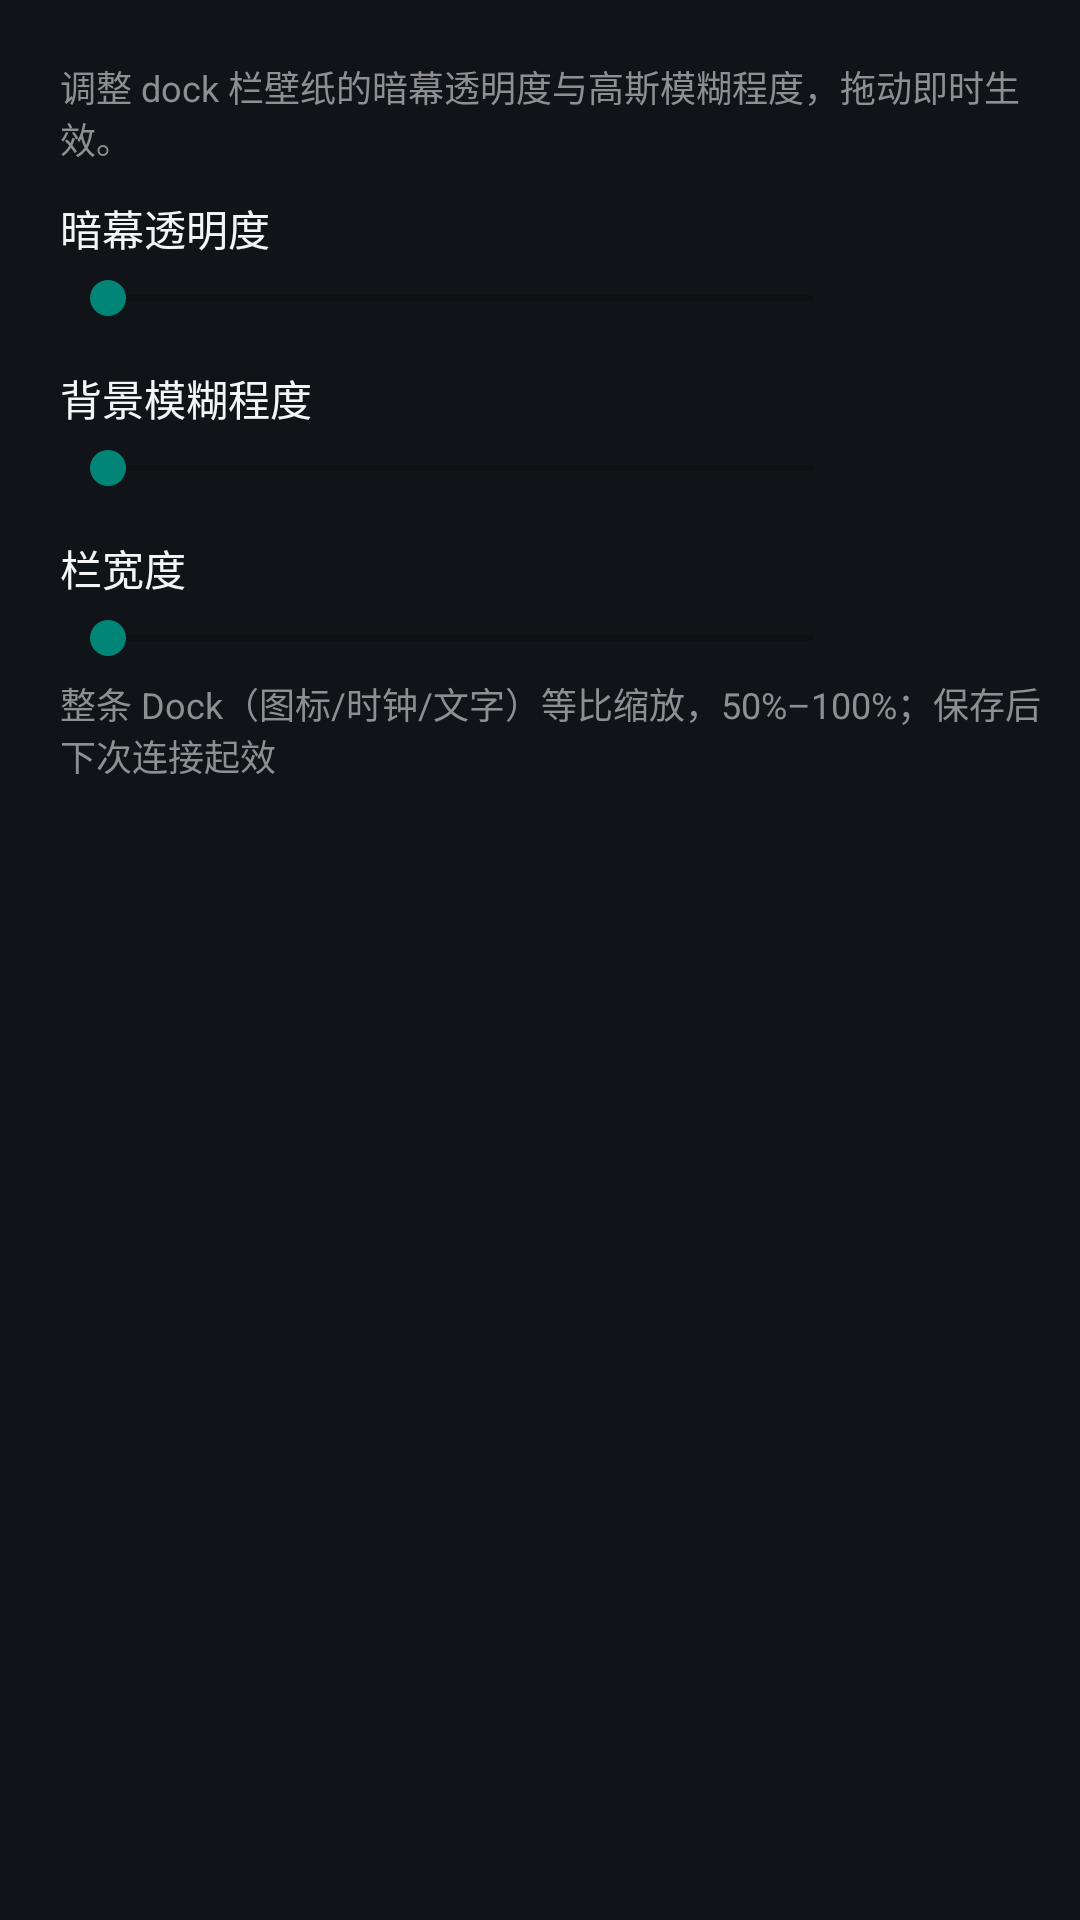

Here is an Android app screen rendered from its layout file. Give the layout XML and the strings, colors and styles it references.
<!-- AndroidManifest.xml: application theme Theme.CarPlaySender -->
<!-- res/layout/fragment_panel_dock.xml -->
<?xml version="1.0" encoding="utf-8"?>
<LinearLayout xmlns:android="http://schemas.android.com/apk/res/android"
    android:layout_width="match_parent"
    android:layout_height="match_parent"
    android:orientation="vertical"
    android:paddingLeft="20dp"
    android:paddingRight="13dp"
    android:paddingTop="14dp"
    android:paddingBottom="10dp">

    <TextView
        android:layout_width="match_parent"
        android:layout_height="wrap_content"
        android:layout_marginTop="6dp"
        android:layout_marginBottom="11dp"
        android:text="调整 dock 栏壁纸的暗幕透明度与高斯模糊程度，拖动即时生效。"
        android:textColor="?attr/panelMuted"
        android:textSize="12sp" />

    <TextView
        android:layout_width="wrap_content"
        android:layout_height="wrap_content"
        android:text="暗幕透明度"
        android:textColor="?attr/panelText"
        android:textSize="14sp" />

    <LinearLayout
        android:layout_width="match_parent"
        android:layout_height="wrap_content"
        android:layout_marginTop="4dp"
        android:gravity="center_vertical"
        android:orientation="horizontal">

        <SeekBar
            android:id="@+id/dockScrimSeek"
            android:layout_width="0dp"
            android:layout_height="wrap_content"
            android:layout_weight="1"
            android:max="100" />

        <TextView
            android:id="@+id/dockScrimValue"
            android:layout_width="52dp"
            android:layout_height="wrap_content"
            android:layout_marginLeft="8dp"
            android:gravity="right"
            android:textColor="?attr/panelMuted"
            android:textSize="12sp" />
    </LinearLayout>

    <TextView
        android:layout_width="wrap_content"
        android:layout_height="wrap_content"
        android:layout_marginTop="14dp"
        android:text="背景模糊程度"
        android:textColor="?attr/panelText"
        android:textSize="14sp" />

    <LinearLayout
        android:layout_width="match_parent"
        android:layout_height="wrap_content"
        android:layout_marginTop="4dp"
        android:gravity="center_vertical"
        android:orientation="horizontal">

        <SeekBar
            android:id="@+id/dockBlurSeek"
            android:layout_width="0dp"
            android:layout_height="wrap_content"
            android:layout_weight="1"
            android:max="100" />

        <TextView
            android:id="@+id/dockBlurValue"
            android:layout_width="52dp"
            android:layout_height="wrap_content"
            android:layout_marginLeft="8dp"
            android:gravity="right"
            android:textColor="?attr/panelMuted"
            android:textSize="12sp" />
    </LinearLayout>

    <TextView
        android:layout_width="wrap_content"
        android:layout_height="wrap_content"
        android:layout_marginTop="14dp"
        android:text="栏宽度"
        android:textColor="?attr/panelText"
        android:textSize="14sp" />

    <LinearLayout
        android:layout_width="match_parent"
        android:layout_height="wrap_content"
        android:layout_marginTop="4dp"
        android:gravity="center_vertical"
        android:orientation="horizontal">

        <SeekBar
            android:id="@+id/dockWidthSeek"
            android:layout_width="0dp"
            android:layout_height="wrap_content"
            android:layout_weight="1"
            android:max="10" />

        <TextView
            android:id="@+id/dockWidthValue"
            android:layout_width="52dp"
            android:layout_height="wrap_content"
            android:layout_marginLeft="8dp"
            android:gravity="right"
            android:textColor="?attr/panelMuted"
            android:textSize="12sp" />
    </LinearLayout>

    <TextView
        android:layout_width="match_parent"
        android:layout_height="wrap_content"
        android:layout_marginTop="4dp"
        android:text="整条 Dock（图标/时钟/文字）等比缩放，50%–100%；保存后下次连接起效"
        android:textColor="?attr/panelMuted"
        android:textSize="12sp" />
</LinearLayout>
<!-- resources referenced by this layout -->
<resources>
  <style name="Theme.CarPlaySender" parent="Theme.AppCompat.DayNight.NoActionBar">
          <item name="panelText">#FFF5F5F7</item>
          <item name="panelMuted">#FF8E8E93</item>
          <item name="panelLoading">#7C8B8B</item>
          <item name="panelHint">#FF636366</item>
          <item name="panelWarning">#FFE8C072</item>
          <item name="panelError">#FFFF6B6B</item>
          <item name="panelRow">#FF121215</item>
          <item name="panelSegment">#FF1F1F23</item>
          <item name="panelAccent">#FF0A84FF</item>
          <item name="panelOutline">#FF48484A</item>
          <item name="deckSurface">@color/car_surface</item>
          <item name="deckControl">@color/car_control</item>
          <item name="deckOutline">@color/car_outline</item>
          <item name="deckText">@color/car_text</item>
          <item name="deckSecondary">@color/car_text_muted</item>
          <item name="deckAccent">@color/car_accent</item>
          <item name="deckAppFocusSurface">#59A9CEFA</item>
          <item name="deckOnAccent">@color/car_on_accent</item>
          <item name="deckRipple">@color/car_control_ripple</item>
          <item name="deckRaised">#344252</item>
          <item name="deckCruise">#283848</item>
          <item name="deckCruiseBorder">#536A82</item>
          <item name="deckLabel">#E6171F2A</item>
          <item name="android:statusBarColor">#000000</item>
          <item name="android:navigationBarColor">#000000</item>
          <item name="android:windowLightStatusBar">false</item>
          <item name="android:windowLightNavigationBar">false</item>
          <item name="android:colorBackground">#101418</item>
      </style>
  <color name="car_surface">#171F2A</color>
  <color name="car_control">#2B3745</color>
  <color name="car_outline">#536376</color>
  <color name="car_text">#F3F6FA</color>
  <color name="car_text_muted">#BCC8D5</color>
  <color name="car_accent">#A9CEFA</color>
  <color name="car_on_accent">#132438</color>
  <color name="car_control_ripple">#33D7E8FF</color>
</resources>
